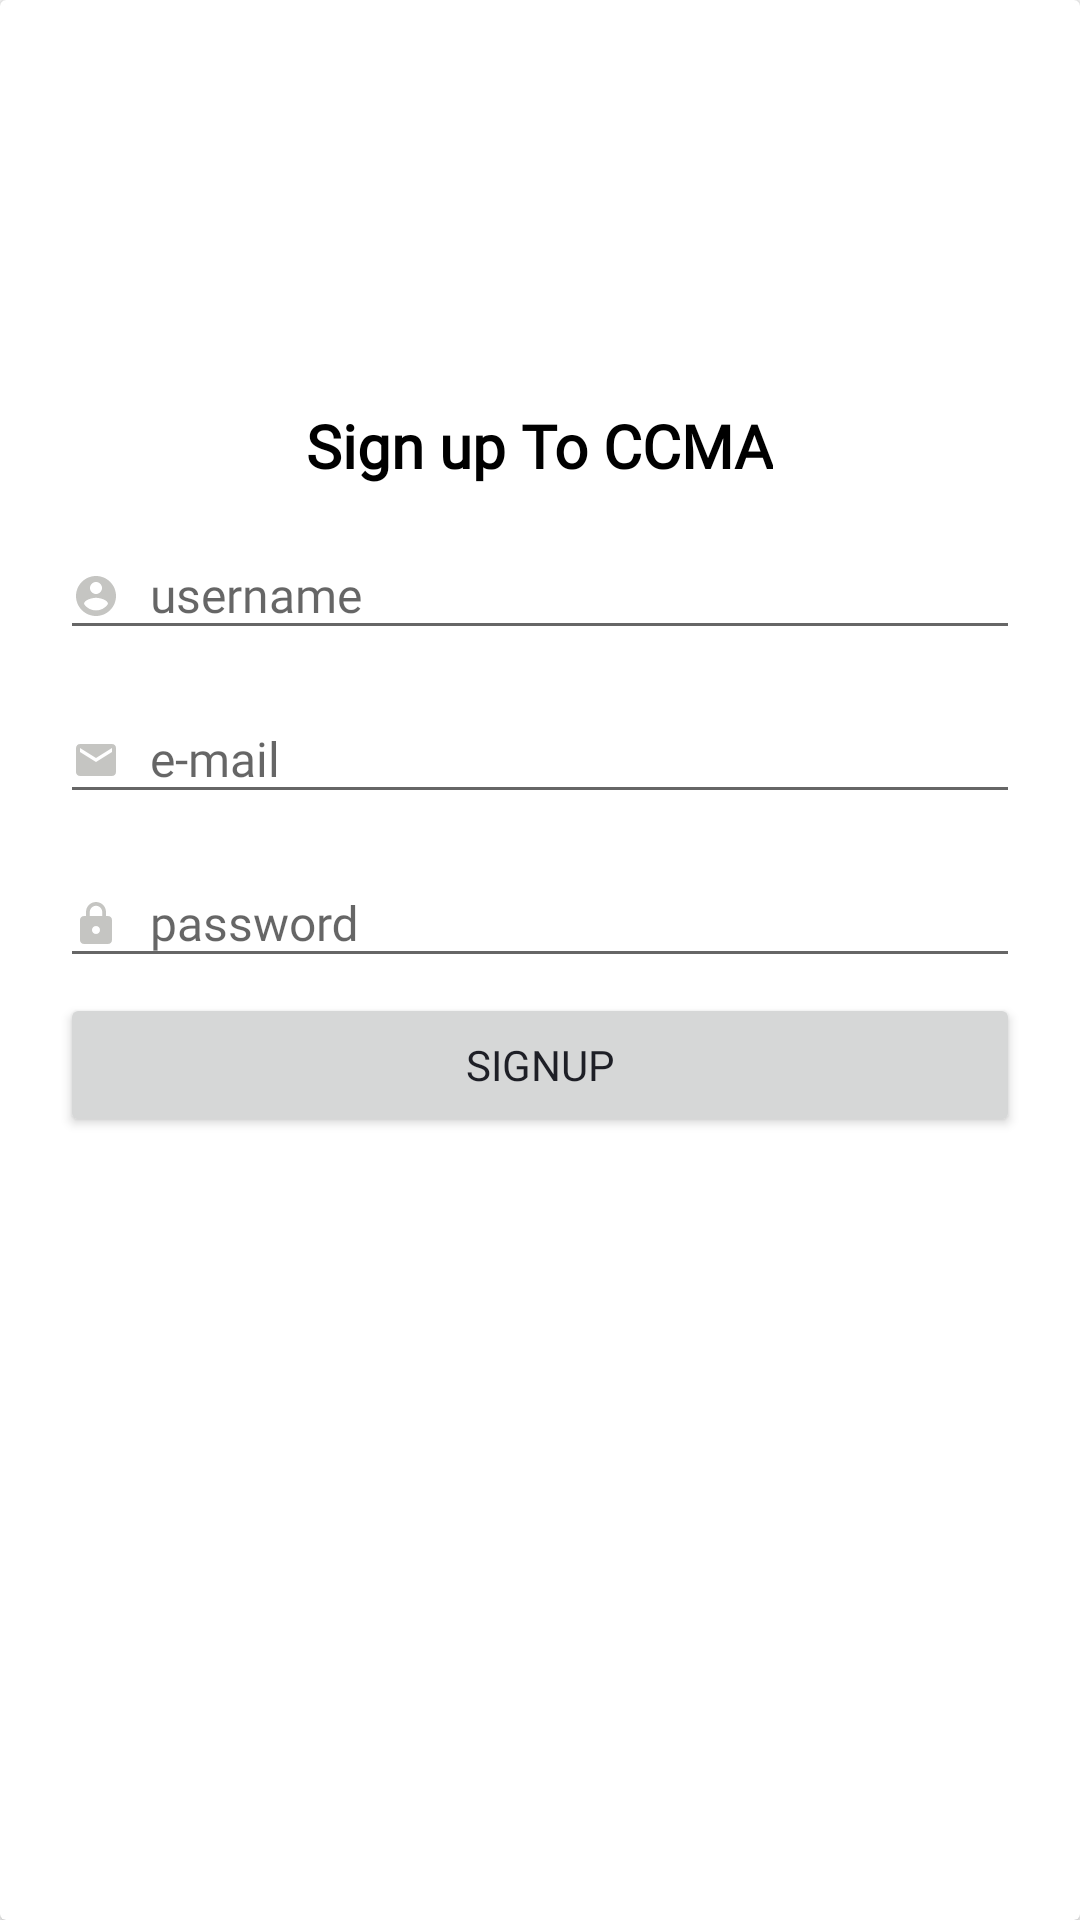

Layout XML and referenced resources for this Android screen:
<!-- AndroidManifest.xml: application theme AppTheme -->
<!-- res/layout/signup.xml -->
<?xml version="1.0" encoding="utf-8"?>
<androidx.cardview.widget.CardView xmlns:android="http://schemas.android.com/apk/res/android"
    xmlns:app="http://schemas.android.com/apk/res-auto"
    xmlns:tools="http://schemas.android.com/tools"
    android:layout_width="match_parent"
    android:layout_height="wrap_content">


    <LinearLayout

        android:layout_width="match_parent"
        android:layout_height="wrap_content"
        android:layout_margin="10dp"
        android:layout_marginTop="20dp"
        android:orientation="vertical"
        android:padding="10dp">

        <ImageView
            android:id="@+id/imageView3"
            android:layout_width="110dp"
            android:layout_height="110dp"
            android:layout_gravity="center_horizontal"
            app:srcCompat="@drawable/ic_launcher_foreground"
            tools:ignore="VectorDrawableCompat" />

        <TextView
            android:id="@+id/textView7"
            android:layout_width="wrap_content"
            android:layout_height="wrap_content"
            android:layout_gravity="center_horizontal"
            android:layout_marginTop="@dimen/_5sdp"
            android:text="Sign up To CCMA"
            android:textColor="@android:color/background_dark"
            android:textSize="20dp"
            android:textStyle="bold" />

        <com.google.android.material.textfield.TextInputLayout
            android:layout_width="match_parent"
            android:layout_height="match_parent"
            android:layout_marginTop="5dp">

            <com.google.android.material.textfield.TextInputEditText
                android:id="@+id/sign_up_username"
                android:layout_width="match_parent"
                android:layout_height="wrap_content"
                android:drawableLeft="@drawable/ic_baseline_account_circle_20"
                android:drawablePadding="@dimen/_10sdp"
                android:fontFamily="@font/cutive"
                android:hint="username"
                android:inputType="textPersonName"
                android:textSize="16dp" />
        </com.google.android.material.textfield.TextInputLayout>

        <com.google.android.material.textfield.TextInputLayout
            android:layout_width="match_parent"
            android:layout_height="match_parent"
            android:layout_marginTop="5dp">

            <com.google.android.material.textfield.TextInputEditText
                android:id="@+id/sign_up_email"
                android:layout_width="match_parent"
                android:layout_height="wrap_content"
                android:drawableLeft="@drawable/ic_baseline_email_24"
                android:drawablePadding="@dimen/_10sdp"
                android:fontFamily="@font/cutive"
                android:hint="e-mail"
                android:inputType="textEmailAddress"
                android:textSize="16dp" />
        </com.google.android.material.textfield.TextInputLayout>


        <com.google.android.material.textfield.TextInputLayout
            android:layout_width="match_parent"
            android:layout_height="match_parent"
            android:layout_marginTop="5dp">

            <com.google.android.material.textfield.TextInputEditText
                android:id="@+id/sign_up_password"
                android:layout_width="match_parent"
                android:layout_height="wrap_content"
                android:drawableLeft="@drawable/ic_baseline_lock_24"
                android:drawablePadding="@dimen/_10sdp"
                android:fontFamily="@font/cutive"
                android:hint="password"
                android:inputType="text"
                android:textSize="16dp" />
        </com.google.android.material.textfield.TextInputLayout>

        <Button
            android:id="@+id/button_sign_up"
            android:layout_width="match_parent"
            android:layout_height="wrap_content"
            android:layout_marginTop="5dp"
            android:fontFamily="@font/antic"
            android:text="SIGNUP"
            android:textColor="@color/text_color" />

    </LinearLayout>
</androidx.cardview.widget.CardView>
<!-- resources referenced by this layout -->
<resources>
  <color name="text_color">#1E1F26</color>
  <dimen name="_10sdp">10dp</dimen>
  <dimen name="_5sdp">5dp</dimen>
  <!-- drawable ic_baseline_account_circle_20 (drawable) -->
  <vector xmlns:android="http://schemas.android.com/apk/res/android"
      android:width="16dp"
      android:height="16dp"
      android:tint="#C5C5C2"
      android:viewportWidth="24"
      android:viewportHeight="24">
      <path
          android:fillColor="#ffffff"
          android:pathData="M12,2C6.48,2 2,6.48 2,12s4.48,10 10,10 10,-4.48 10,-10S17.52,2 12,2zM12,5c1.66,0 3,1.34 3,3s-1.34,3 -3,3 -3,-1.34 -3,-3 1.34,-3 3,-3zM12,19.2c-2.5,0 -4.71,-1.28 -6,-3.22 0.03,-1.99 4,-3.08 6,-3.08 1.99,0 5.97,1.09 6,3.08 -1.29,1.94 -3.5,3.22 -6,3.22z" />
  </vector>
  <!-- drawable ic_baseline_email_24 (drawable) -->
  <vector xmlns:android="http://schemas.android.com/apk/res/android"
      android:width="16dp"
      android:height="16dp"
      android:tint="#C5C5C2"
      android:viewportWidth="24"
      android:viewportHeight="24">
      <path
          android:fillColor="#ffffff"
          android:pathData="M20,4L4,4c-1.1,0 -1.99,0.9 -1.99,2L2,18c0,1.1 0.9,2 2,2h16c1.1,0 2,-0.9 2,-2L22,6c0,-1.1 -0.9,-2 -2,-2zM20,8l-8,5 -8,-5L4,6l8,5 8,-5v2z" />
  </vector>
  <!-- drawable ic_baseline_lock_24 (drawable) -->
  <vector xmlns:android="http://schemas.android.com/apk/res/android"
      android:width="16dp"
      android:height="16dp"
      android:tint="#C5C5C2"
      android:viewportWidth="24"
      android:viewportHeight="24">
      <path
          android:fillColor="#ffffff"
          android:pathData="M18,8h-1L17,6c0,-2.76 -2.24,-5 -5,-5S7,3.24 7,6v2L6,8c-1.1,0 -2,0.9 -2,2v10c0,1.1 0.9,2 2,2h12c1.1,0 2,-0.9 2,-2L20,10c0,-1.1 -0.9,-2 -2,-2zM12,17c-1.1,0 -2,-0.9 -2,-2s0.9,-2 2,-2 2,0.9 2,2 -0.9,2 -2,2zM15.1,8L8.9,8L8.9,6c0,-1.71 1.39,-3.1 3.1,-3.1 1.71,0 3.1,1.39 3.1,3.1v2z" />
  </vector>
  <style name="AppTheme" parent="Theme.AppCompat.Light.NoActionBar">
          
          <item name="colorPrimary">@color/colorPrimary</item>
          <item name="colorPrimaryDark">@color/colorPrimaryDark</item>
          <item name="colorAccent">@color/colorAccent</item>
          <item name="fontFamily">@font/antic</item>
      </style>
  <color name="colorPrimary">#4D648D</color>
  <color name="colorPrimaryDark">#283655</color>
  <color name="colorAccent">#95BBF1</color>
</resources>
